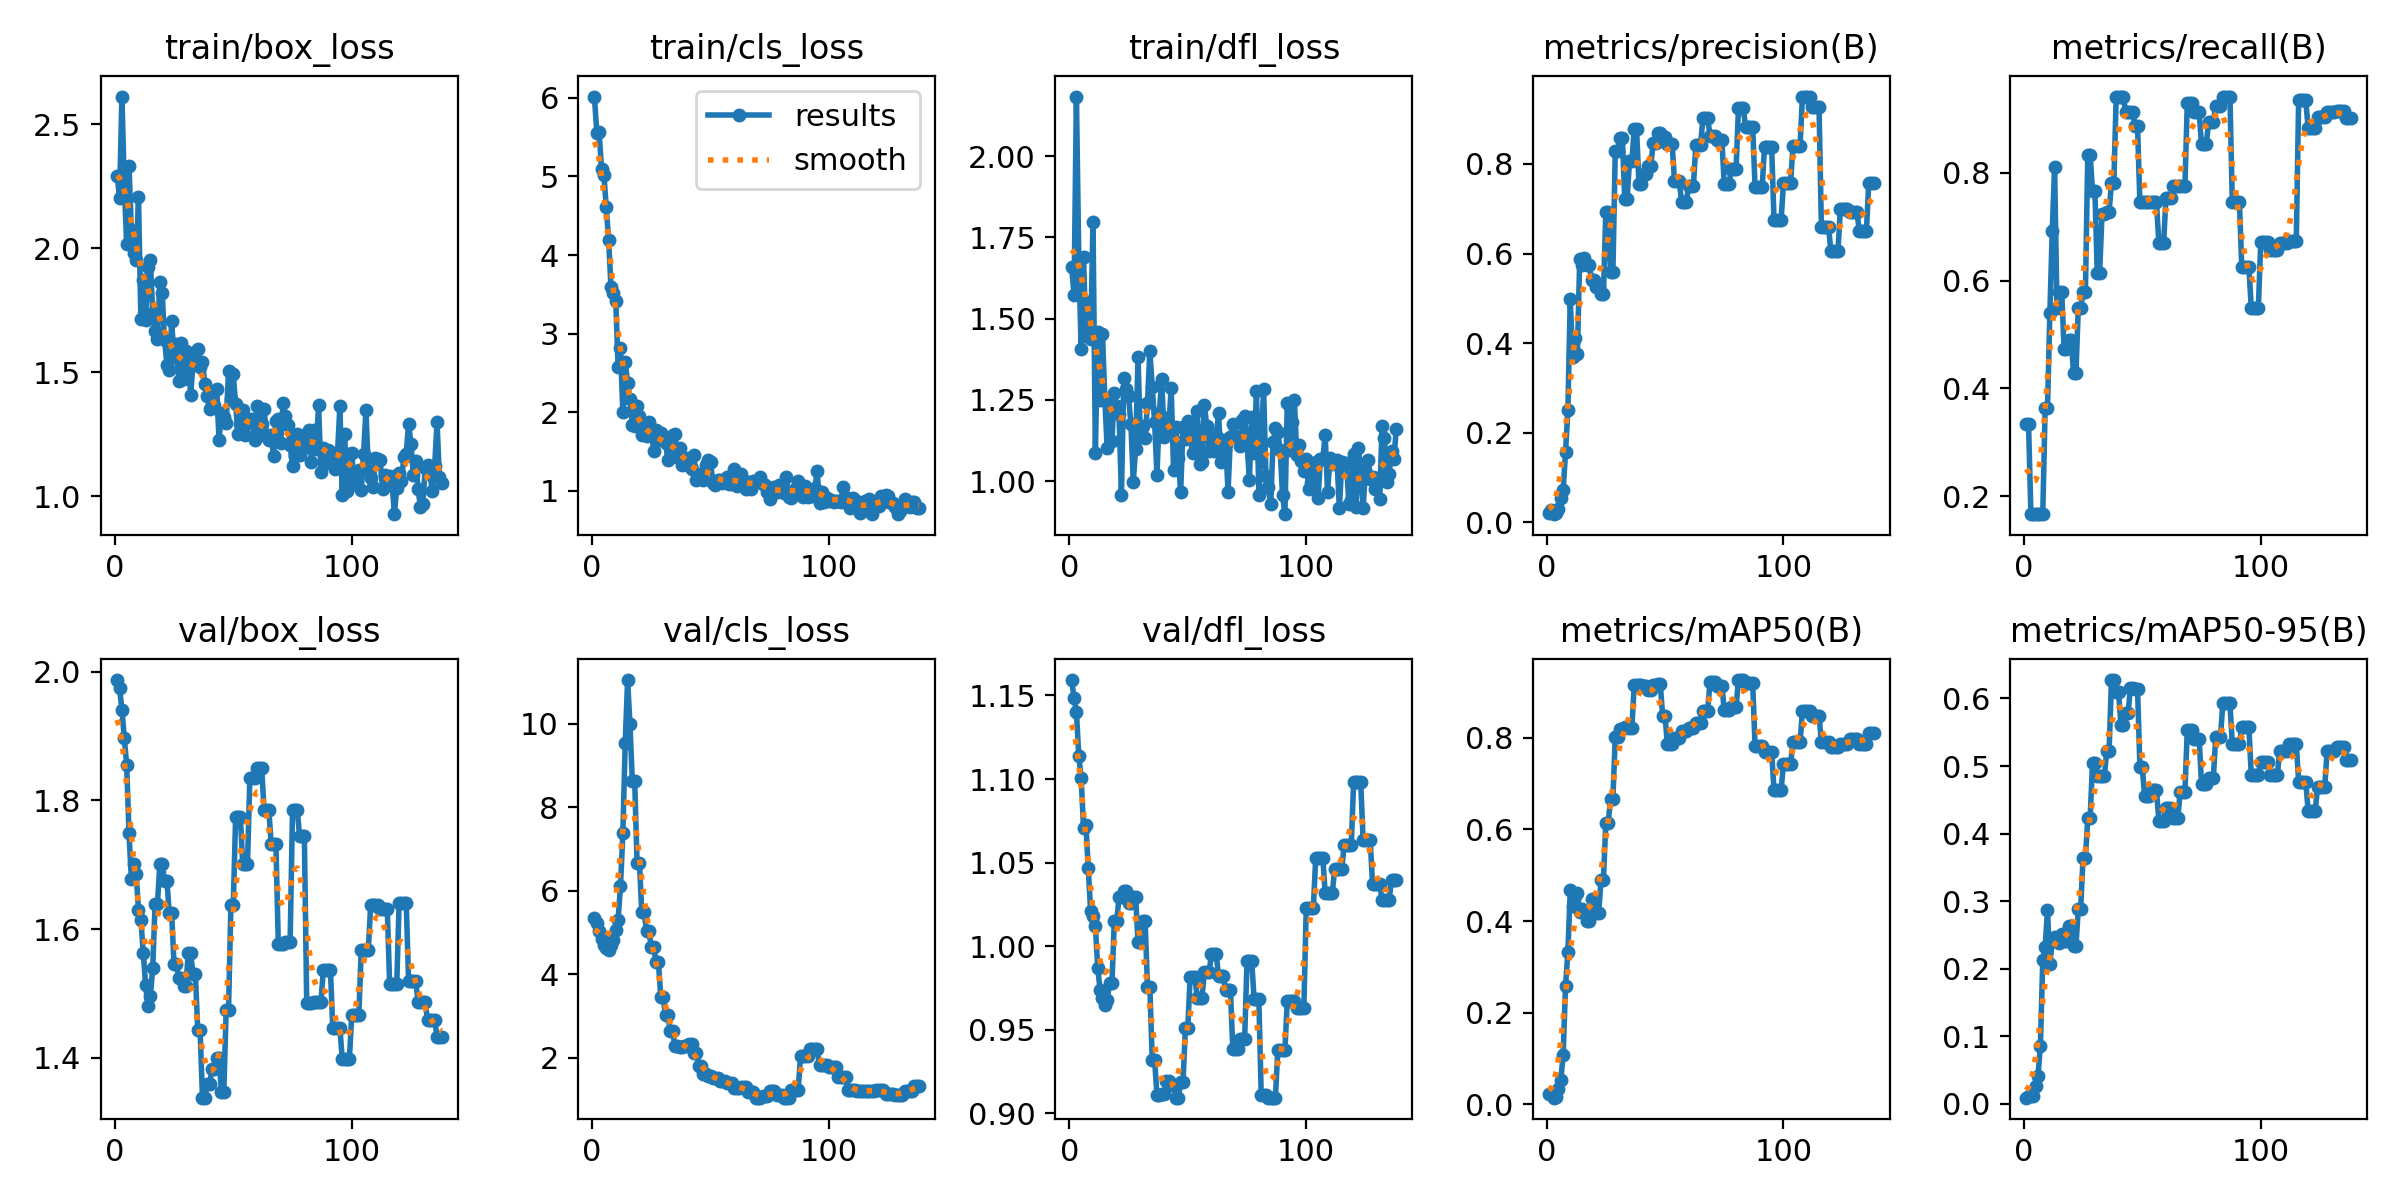

The table this chart was drawn from, first rows:
epoch, train/box_loss, train/cls_loss, train/dfl_loss, metrics/precision(B), metrics/recall(B), metrics/mAP50(B), metrics/mAP50-95(B), val/box_loss, val/cls_loss, val/dfl_loss, lr/pg0, lr/pg1, lr/pg2
1, 2.294, 6.017, 1.659, 0.02222, 0.3333, 0.02124, 0.0091, 1.987, 5.336, 1.159, 0, 0, 0
2, 2.204, 5.559, 1.573, 0.02703, 0.3333, 0.02252, 0.01138, 1.975, 5.22, 1.148, 8.3025e-06, 8.3025e-06, 8.3025e-06
3, 2.612, 5.565, 2.183, 0.01852, 0.1667, 0.01412, 0.01129, 1.941, 5.035, 1.14, 1.655e-05, 1.655e-05, 1.655e-05
4, 2.255, 5.09, 1.685, 0.02083, 0.1667, 0.01528, 0.01223, 1.897, 4.849, 1.114, 2.4743e-05, 2.4743e-05, 2.4743e-05
5, 2.019, 5.022, 1.407, 0.02941, 0.1667, 0.03368, 0.02695, 1.856, 4.711, 1.101, 3.288e-05, 3.288e-05, 3.288e-05
6, 2.331, 4.606, 1.69, 0.05556, 0.1667, 0.05192, 0.04154, 1.749, 4.632, 1.071, 4.0963e-05, 4.0963e-05, 4.0963e-05
7, 2.072, 4.19, 1.446, 0.07143, 0.1667, 0.1074, 0.08595, 1.677, 4.574, 1.073, 4.899e-05, 4.899e-05, 4.899e-05
8, 1.983, 3.588, 1.55, 0.1562, 0.1667, 0.2577, 0.2124, 1.701, 4.692, 1.047, 5.6963e-05, 5.6963e-05, 5.6963e-05
9, 1.951, 3.512, 1.436, 0.2507, 0.3628, 0.3318, 0.2317, 1.686, 4.816, 1.021, 6.4881e-05, 6.4881e-05, 6.4881e-05
10, 2.206, 3.412, 1.798, 0.498, 0.3628, 0.4667, 0.2864, 1.629, 5.051, 1.018, 7.2743e-05, 7.2743e-05, 7.2743e-05
11, 1.713, 2.575, 1.087, 0.3686, 0.5392, 0.4337, 0.2073, 1.615, 5.302, 1.012, 8.0551e-05, 8.0551e-05, 8.0551e-05
12, 1.873, 2.813, 1.46, 0.4126, 0.6912, 0.454, 0.2408, 1.563, 6.116, 0.987, 8.8304e-05, 8.8304e-05, 8.8304e-05
13, 1.711, 2.003, 1.25, 0.376, 0.8102, 0.4614, 0.2462, 1.513, 7.372, 0.9738, 9.6002e-05, 9.6002e-05, 9.6002e-05
14, 1.925, 2.638, 1.454, 0.5884, 0.549, 0.4194, 0.2405, 1.48, 9.536, 0.9689, 0.0001036, 0.0001036, 0.0001036
15, 1.952, 2.377, 1.251, 0.5744, 0.5784, 0.4252, 0.2388, 1.496, 11.05, 0.9649, 0.0001112, 0.0001112, 0.0001112
16, 1.739, 2.172, 1.101, 0.5907, 0.5784, 0.4181, 0.2514, 1.54, 9.998, 0.9678, 0.0001188, 0.0001188, 0.0001188
17, 1.667, 1.845, 1.231, 0.5754, 0.4734, 0.401, 0.2403, 1.639, 8.619, 0.9782, 0.0001262, 0.0001262, 0.0001262
18, 1.633, 1.825, 1.124, 0.5754, 0.4734, 0.401, 0.2403, 1.639, 8.619, 0.9782, 0.0001337, 0.0001337, 0.0001337
19, 1.862, 2.087, 1.271, 0.5402, 0.4902, 0.448, 0.264, 1.701, 6.658, 1.015, 0.000141, 0.000141, 0.000141
20, 1.819, 1.955, 1.233, 0.5402, 0.4902, 0.448, 0.264, 1.701, 6.658, 1.015, 0.0001484, 0.0001484, 0.0001484
21, 1.631, 1.713, 1.205, 0.5252, 0.4284, 0.4181, 0.233, 1.675, 5.48, 1.029, 0.0001556, 0.0001556, 0.0001556
22, 1.531, 1.748, 0.9573, 0.5252, 0.4284, 0.4181, 0.233, 1.675, 5.48, 1.029, 0.0001628, 0.0001628, 0.0001628
23, 1.511, 1.701, 1.318, 0.5095, 0.549, 0.4904, 0.2888, 1.625, 5.038, 1.033, 0.00017, 0.00017, 0.00017
24, 1.705, 1.872, 1.283, 0.5095, 0.549, 0.4904, 0.2888, 1.625, 5.038, 1.033, 0.000177, 0.000177, 0.000177
25, 1.56, 1.78, 1.261, 0.6918, 0.5784, 0.6133, 0.3639, 1.545, 4.655, 1.026, 0.0001841, 0.0001841, 0.0001841
26, 1.613, 1.508, 1.176, 0.6918, 0.5784, 0.6133, 0.3639, 1.545, 4.655, 1.026, 0.0001911, 0.0001911, 0.0001911
27, 1.466, 1.778, 0.9989, 0.5579, 0.8333, 0.6673, 0.4225, 1.524, 4.302, 1.029, 0.000198, 0.000198, 0.000198
28, 1.618, 1.643, 1.1, 0.5579, 0.8333, 0.6673, 0.4225, 1.524, 4.302, 1.029, 0.0002049, 0.0002049, 0.0002049
29, 1.473, 1.735, 1.38, 0.8301, 0.766, 0.8021, 0.5046, 1.512, 3.457, 1.002, 0.0002117, 0.0002117, 0.0002117
30, 1.585, 1.656, 1.136, 0.8301, 0.766, 0.8021, 0.5046, 1.512, 3.457, 1.002, 0.0002184, 0.0002184, 0.0002184
31, 1.577, 1.614, 1.171, 0.8583, 0.614, 0.8199, 0.4847, 1.563, 3.017, 1.015, 0.0002252, 0.0002252, 0.0002252
32, 1.407, 1.393, 1.132, 0.8583, 0.614, 0.8199, 0.4847, 1.563, 3.017, 1.015, 0.0002318, 0.0002318, 0.0002318
33, 1.534, 1.559, 1.239, 0.7229, 0.7227, 0.8239, 0.485, 1.531, 2.637, 0.9758, 0.0002384, 0.0002384, 0.0002384
34, 1.581, 1.711, 1.401, 0.7229, 0.7227, 0.8239, 0.485, 1.531, 2.637, 0.9758, 0.000245, 0.000245, 0.000245
35, 1.593, 1.72, 1.288, 0.8058, 0.7273, 0.8209, 0.5221, 1.444, 2.278, 0.9319, 0.0002514, 0.0002514, 0.0002514
36, 1.522, 1.433, 1.181, 0.8058, 0.7273, 0.8209, 0.5221, 1.444, 2.278, 0.9319, 0.0002579, 0.0002579, 0.0002579
37, 1.54, 1.546, 1.02, 0.877, 0.7814, 0.9161, 0.6273, 1.338, 2.256, 0.9112, 0.0002642, 0.0002642, 0.0002642
38, 1.454, 1.331, 1.209, 0.877, 0.7814, 0.9161, 0.6273, 1.338, 2.256, 0.9112, 0.0002706, 0.0002706, 0.0002706
39, 1.404, 1.366, 1.314, 0.7549, 0.9412, 0.9166, 0.6091, 1.359, 2.284, 0.9115, 0.0002768, 0.0002768, 0.0002768
40, 1.352, 1.418, 1.137, 0.7549, 0.9412, 0.9166, 0.6091, 1.359, 2.284, 0.9115, 0.0002831, 0.0002831, 0.0002831
41, 1.37, 1.32, 1.195, 0.7783, 0.9412, 0.9135, 0.5612, 1.383, 2.339, 0.9195, 0.0002892, 0.0002892, 0.0002892
42, 1.369, 1.282, 1.167, 0.7783, 0.9412, 0.9135, 0.5612, 1.383, 2.339, 0.9195, 0.0002953, 0.0002953, 0.0002953
43, 1.434, 1.461, 1.287, 0.7961, 0.9118, 0.9045, 0.5779, 1.4, 2.124, 0.9172, 0.0003014, 0.0003014, 0.0003014
44, 1.226, 1.145, 1.034, 0.7961, 0.9118, 0.9045, 0.5779, 1.4, 2.124, 0.9172, 0.0003074, 0.0003074, 0.0003074
45, 1.334, 1.165, 1.167, 0.8467, 0.9118, 0.9146, 0.6161, 1.347, 1.814, 0.9094, 0.0003133, 0.0003133, 0.0003133
46, 1.319, 1.215, 1.07, 0.8467, 0.9118, 0.9146, 0.6161, 1.347, 1.814, 0.9094, 0.0003192, 0.0003192, 0.0003192
47, 1.295, 1.145, 0.9674, 0.8699, 0.886, 0.9179, 0.6148, 1.474, 1.612, 0.9191, 0.000325, 0.000325, 0.000325
48, 1.503, 1.328, 1.167, 0.8699, 0.886, 0.9179, 0.6148, 1.474, 1.612, 0.9191, 0.0003308, 0.0003308, 0.0003308
49, 1.393, 1.391, 1.13, 0.8607, 0.7451, 0.8477, 0.4988, 1.637, 1.573, 0.9509, 0.0003365, 0.0003365, 0.0003365
50, 1.491, 1.369, 1.184, 0.8607, 0.7451, 0.8477, 0.4988, 1.637, 1.573, 0.9509, 0.0003422, 0.0003422, 0.0003422
51, 1.371, 1.106, 1.173, 0.8456, 0.7451, 0.7863, 0.4549, 1.774, 1.52, 0.9815, 0.0003478, 0.0003478, 0.0003478
52, 1.249, 1.08, 1.086, 0.8456, 0.7451, 0.7863, 0.4549, 1.774, 1.52, 0.9815, 0.0003533, 0.0003533, 0.0003533
53, 1.293, 1.141, 1.11, 0.8456, 0.7451, 0.7863, 0.4549, 1.774, 1.52, 0.9815, 0.0003588, 0.0003588, 0.0003588
54, 1.347, 1.138, 1.215, 0.7619, 0.7451, 0.7999, 0.4644, 1.701, 1.437, 0.9693, 0.0003643, 0.0003643, 0.0003643
55, 1.247, 1.105, 1.052, 0.7619, 0.7451, 0.7999, 0.4644, 1.701, 1.437, 0.9693, 0.0003697, 0.0003697, 0.0003697
56, 1.295, 1.119, 1.058, 0.7619, 0.7451, 0.7999, 0.4644, 1.701, 1.437, 0.9693, 0.000375, 0.000375, 0.000375
57, 1.309, 1.175, 1.236, 0.7154, 0.6691, 0.8144, 0.419, 1.835, 1.403, 0.9846, 0.0003803, 0.0003803, 0.0003803
58, 1.313, 1.089, 1.17, 0.7154, 0.6691, 0.8144, 0.419, 1.835, 1.403, 0.9846, 0.0003855, 0.0003855, 0.0003855
59, 1.226, 1.09, 1.093, 0.7154, 0.6691, 0.8144, 0.419, 1.835, 1.403, 0.9846, 0.0003907, 0.0003907, 0.0003907
60, 1.362, 1.278, 1.133, 0.7517, 0.7532, 0.821, 0.4377, 1.85, 1.282, 0.9952, 0.0003958, 0.0003958, 0.0003958
... 78 more rows
